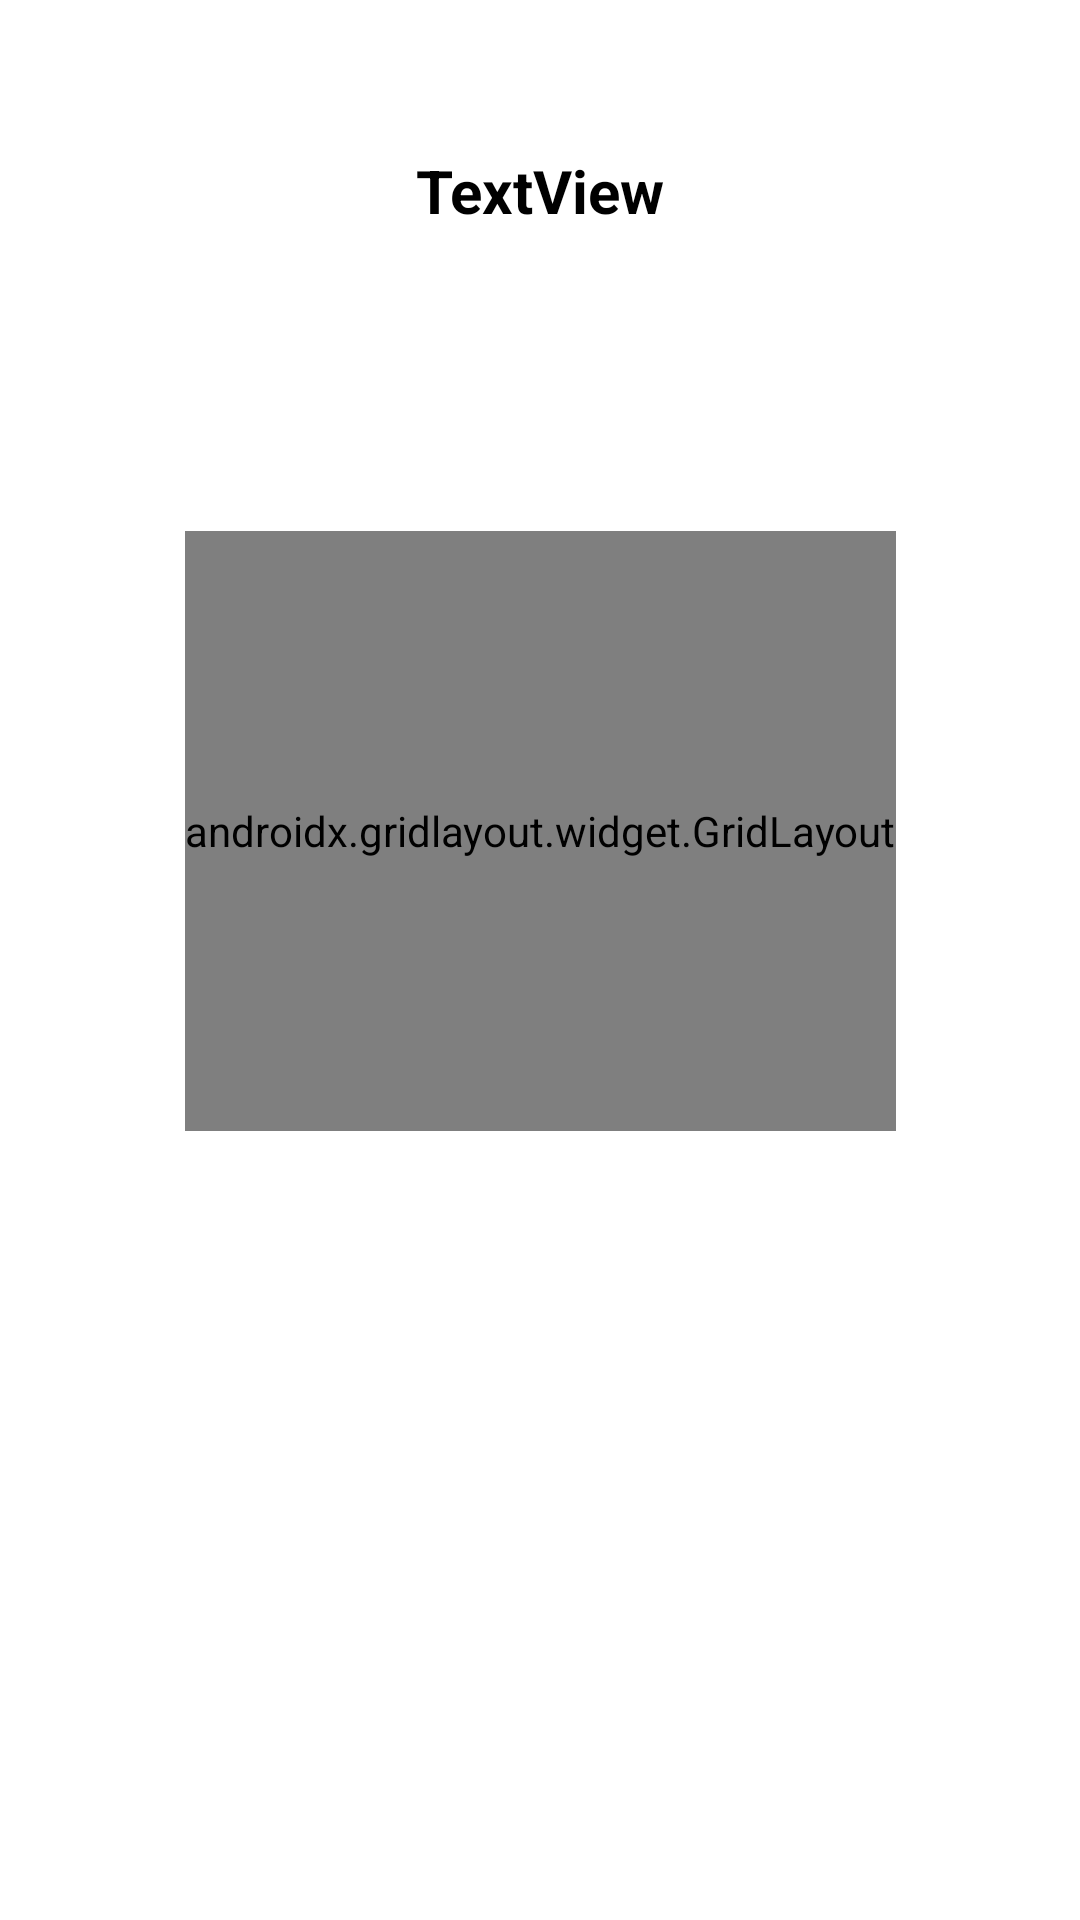

Produce the Android XML layout that renders to this screen, including the resource entries it uses.
<!-- AndroidManifest.xml: application theme AppTheme -->
<!-- res/layout/fragment_test_choose_four.xml -->
<?xml version="1.0" encoding="utf-8"?>

<androidx.constraintlayout.widget.ConstraintLayout xmlns:android="http://schemas.android.com/apk/res/android"
    xmlns:app="http://schemas.android.com/apk/res-auto"
    xmlns:tools="http://schemas.android.com/tools"
    android:id="@+id/frameLayout7"
    android:layout_width="match_parent"
    android:layout_height="match_parent"
    android:background="@color/white"
    tools:context=".test.TestChooseFourFragment">

    <TextView
        android:id="@+id/from"
        android:layout_width="wrap_content"
        android:layout_height="wrap_content"
        android:layout_marginTop="50dp"
        android:text="TextView"
        android:textColor="@color/black"
        android:textSize="20sp"
        android:textStyle="bold"
        app:layout_constraintEnd_toEndOf="parent"
        app:layout_constraintHorizontal_bias="0.5"
        app:layout_constraintStart_toStartOf="parent"
        app:layout_constraintTop_toTopOf="parent" />

    <androidx.gridlayout.widget.GridLayout
        android:layout_width="wrap_content"
        android:layout_height="200dp"
        android:layout_marginStart="20dp"
        android:layout_marginTop="100dp"
        android:layout_marginEnd="20dp"
        app:layout_constraintEnd_toEndOf="parent"
        app:layout_constraintStart_toStartOf="parent"
        app:layout_constraintTop_toBottomOf="@+id/from">

        <CheckBox
            android:id="@+id/answer1"
            android:layout_width="wrap_content"
            android:layout_height="wrap_content"
            android:layout_marginRight="40dp"
            android:layout_marginBottom="60dp"
            android:text="CheckBox"
            app:layout_column="0"
            app:layout_columnWeight="1"
            app:layout_gravity="left"
            app:layout_row="0"
            app:layout_rowWeight="0" />

        <CheckBox
            android:id="@+id/answer2"
            android:layout_width="wrap_content"
            android:layout_height="wrap_content"
            android:layout_marginLeft="40dp"
            android:text="CheckBox"
            app:layout_column="1"
            app:layout_columnWeight="2"
            app:layout_gravity="left"
            app:layout_row="0" />

        <CheckBox
            android:id="@+id/answer3"
            android:layout_width="wrap_content"
            android:layout_height="wrap_content"
            android:text="CheckBox"
            app:layout_column="0"
            app:layout_columnWeight="1"
            app:layout_gravity="left"
            app:layout_row="1" />

        <CheckBox
            android:id="@+id/answer4"
            android:layout_width="wrap_content"
            android:layout_height="wrap_content"
            android:layout_marginLeft="40dp"
            android:text="CheckBox"
            app:layout_column="1"
            app:layout_columnWeight="2"
            app:layout_gravity="left"
            app:layout_row="1" />
    </androidx.gridlayout.widget.GridLayout>

</androidx.constraintlayout.widget.ConstraintLayout>
<!-- resources referenced by this layout -->
<resources>
  <color name="black">#000000</color>
  <color name="white">#ffffff</color>
  <style name="AppTheme" parent="Theme.MaterialComponents.DayNight.NoActionBar">
          <item name="bottomNavigationStyle">@style/Widget.MaterialComponents.BottomNavigationView
          </item>
      </style>
</resources>
